Run: headless pygame with SDL's dummy video driver; simulated clock (each Clock.tick advances the game by its frame time, no real sleeping); random seed 0; keys injected as events and as key.get_pressed() state; mouse plan: one left click at the window centre at the start of phase 2, then a move to the lower-right quarter at the start of phase 3.
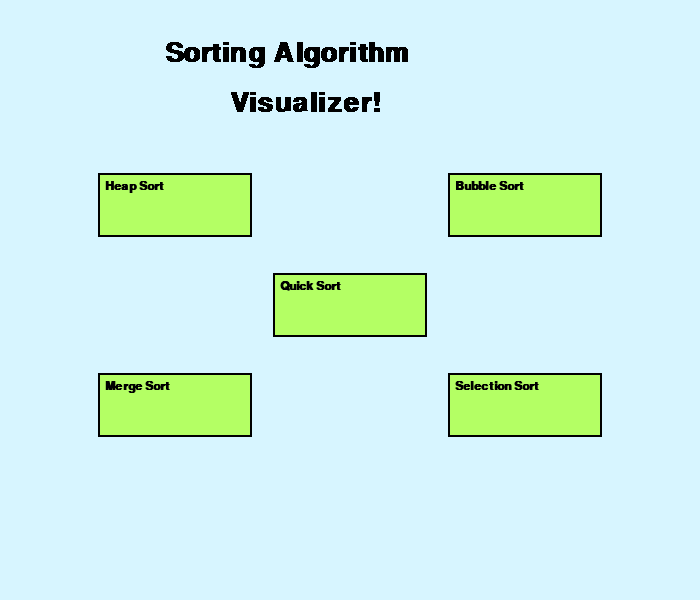
Frame 1 of 4 · flips 1–60 · no input
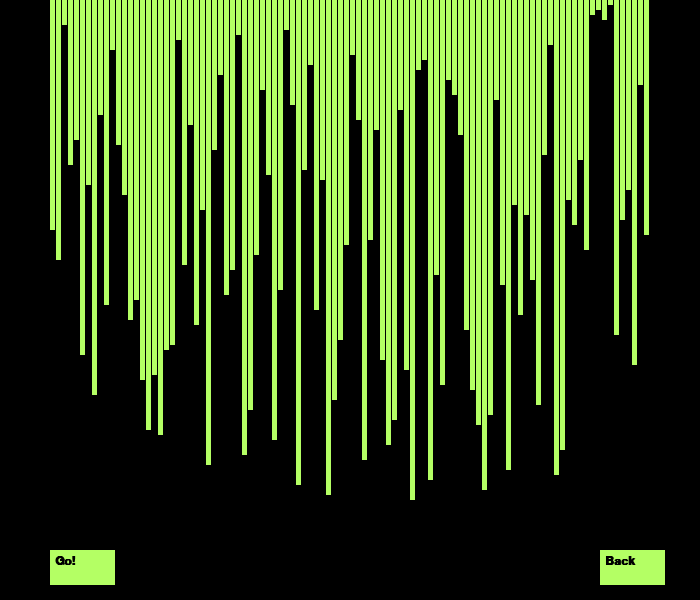
Frame 2 of 4 · flips 61–180 · clicked the window centre · tapped SPACE, RETURN · held RIGHT (→), D
Frame 3 of 4 · flips 181–300 · moved the mouse to the lower-right quarter · held DOWN (↓), S · screen unchanged from frame 2, image omitted
Frame 4 of 4 · flips 301–420 · held LEFT (←), A, UP (↑), W · screen unchanged from frame 3, image omitted

The pygame program that drew these frames:

# Merge Sort
# Quick Sort
# Heap Sort - done
# Bubble Sort - DONE DONE DONE
# Selection Sort - DONE DONE DONE
# Add Insertion Sort

# Author: Noah Wilson, wilsonn2018@my.fit.edu
# Description: This program contains six sorting algorithms and
#              and visualizes them. (The algorithms sorts them in
#              increasing order)

from sys import stdin, stdout
import pygame
from pygame.locals import *


class Button:
    def __init__(self, color, position, dimensions, caption):
        self.color = color
        self.x = position[0]
        self.y = position[1]
        self.length = dimensions[0]
        self.width = dimensions[1]
        self.caption = caption

    # This function draws the rectangle button
    def draw(self, display, outline=None):
        if outline:
            pygame.draw.rect(display, outline, (self.x-2, self.y-2, self.width+4, self.length+4), 0)
        pygame.draw.rect(display, self.color, (self.x, self.y, self.width, self.length), 0)

        if self.caption != " " or self.caption.isdigit():
            font = pygame.font.SysFont("bahnschrift", 18, bold=True)
            caption = font.render(self.caption, 1, (0, 0, 0))
            display.blit(caption, (self.x + 5, self.y + 5))

    # This function returns whether the mouse is over the button
    def check_mouse_pos(self, pos):
        if self.x < pos[0] < (self.x + self.width):
            if self.y < pos[1] < (self.y + self.length):
                return True
        return False

    # This function swaps the position of two buttons
    def swap(self, display, button2):
        black1 = Button((0, 0, 0), (self.x, self.y),
                        (self.length, self.width), " ")
        black2 = Button((0, 0, 0), (button2.x, button2.y),
                        (button2.length, button2.width), " ")
        black1.draw(display)
        black2.draw(display)
        temp_x = self.x
        self.x = button2.x
        button2.x = temp_x
        temp_y = self.y
        self.y = button2.y
        button2.y = temp_y
        self.draw(display)
        button2.draw(display)

        self.color = (180, 255, 100)
        self.draw(display)

        pygame.display.update()

# ----------- End of Class definition ----------- #


def sorting_screen(screen, array):
    screen.fill((0, 0, 0))
    separation = 50
    b_list = list()
    for k in range(len(array)):
        new_b = Button((180, 255, 100), (separation, 0), (array[k] * 5, 5), str(array[k]))
        new_b.draw(screen)
        b_list.append(new_b)
        separation += 6
    play_b = Button((180, 255, 100), (50, 550), (35, 65), "Go!")
    play_b.draw(screen)
    back_b = Button((180, 255, 100), (600, 550), (35, 65), "Back")
    back_b.draw(screen)
    sorting_b = Button((180, 255, 100), (50, 550), (35, 65), "Sorting...")
    button_list = [play_b, back_b, sorting_b]
    pygame.display.update()
    return screen, button_list, b_list


def bubble_sort(array, screen, button_list, rectangle_list):
    """Bubble sort: Time Complexity: O(n^2). Compare sequential items and swap them
        if one is greater than the other"""
    # Create a new display with bars to sort
    # Create a list of all the
    comparisons = 0
    font = pygame.font.SysFont("bahnschrift", 20)
    play_b = button_list[0]
    back_b = button_list[1]
    while True:
        pygame.display.update()
        for user_input in pygame.event.get():
            if user_input.type == QUIT:
                pygame.quit()
                quit()

            mouse = pygame.mouse.get_pos()
            if user_input.type == MOUSEBUTTONDOWN:
                if play_b.check_mouse_pos(mouse):
                    play_b = Button((180, 255, 100), (50, 550), (35, 100), "Sorting...")
                    play_b.draw(screen)
                    for i in range(len(array)):
                        for j in range(len(array)-i-1):
                            # Change color of bars being compared
                            rectangle_list[j].color = (255, 100, 100)
                            rectangle_list[j].draw(screen)
                            rectangle_list[j + 1].color = (255, 100, 100)
                            rectangle_list[j + 1].draw(screen)
                            # Update comparisons
                            comp_text = font.render("Comparisons: " + str(comparisons), False, (0, 0, 0))
                            screen.blit(comp_text, (250, 550))
                            comparisons += 1
                            comp_text = font.render("Comparisons: " + str(comparisons), False, (255, 255, 255))
                            screen.blit(comp_text, (250, 550))
                            if array[j] > array[j+1]:
                                # Swapping the physical bars
                                rectangle_list[j].swap(screen, rectangle_list[j+1])
                                # Swapping positions in the button array
                                t = rectangle_list[j]
                                rectangle_list[j] = rectangle_list[j+1]
                                rectangle_list[j+1] = t
                                # Swapping the positions in the actual array
                                temp = array[j]
                                array[j] = array[j+1]
                                array[j+1] = temp
                            # Update color back to normal
                            rectangle_list[j].color = (180, 255, 100)
                            rectangle_list[j].draw(screen)
                            rectangle_list[j + 1].color = (180, 255, 100)
                            rectangle_list[j + 1].draw(screen)
                    done_b = Button((180, 255, 100), (50, 550), (35, 100), "Done!")
                    done_b.draw(screen)
                    pygame.display.update()
                elif back_b.check_mouse_pos(mouse):
                    main()

# ----------- End of Bubble Sort function ----------- #


def merge(array):
    """Combining the single element arrays and other arrays"""


def merge_sort(array, screen, button_list, rectangle_list):
    """Merge Sort: Time Complexity O(nlogn)"""
    stdout.write("Merge Sort\n")
    play_b = button_list[0]
    back_b = button_list[1]
    comparisons = 0
    font = pygame.font.SysFont("bahnschrift", 20)
    while True:
        pygame.display.update()
        for user_input in pygame.event.get():
            if user_input.type == QUIT:
                pygame.quit()
                quit()

            mouse = pygame.mouse.get_pos()
            if user_input.type == MOUSEBUTTONDOWN:
                if play_b.check_mouse_pos(mouse):
                    play_b = Button((180, 255, 100), (50, 550), (35, 100), "Sorting...")
                    play_b.draw(screen)
                    # Sorting algorithm goes here
                    done_b = Button((180, 255, 100), (50, 550), (35, 100), "Done!")
                    done_b.draw(screen)
                    pygame.display.update()
                elif back_b.check_mouse_pos(mouse):
                    main()

# ----------- End of Merge Sort function ----------- #


def selection_sort(array, screen, button_list, rectangle_list):
    """Selection Sort: Time Complexity: O(n^2). Start with first item, set as minimum.
        If an item is found that is smaller than the minimum, switch those items."""
    stdout.write("Selection Sort\n")
    play_b = button_list[0]
    back_b = button_list[1]
    comparisons = 0
    font = pygame.font.SysFont("bahnschrift", 20)
    while True:
        pygame.display.update()
        for user_input in pygame.event.get():
            if user_input.type == QUIT:
                pygame.quit()
                quit()

            mouse = pygame.mouse.get_pos()
            if user_input.type == MOUSEBUTTONDOWN:
                if play_b.check_mouse_pos(mouse):
                    play_b = Button((180, 255, 100), (50, 550), (35, 100), "Sorting...")
                    play_b.draw(screen)
                    for i in range(len(array)):
                        min_num = i
                        for j in range(i, len(array)):
                            # Change color of bars being compared
                            # Update comparisons and display it on screen
                            comp_text = font.render("Comparisons: " + str(comparisons), False, (0, 0, 0))
                            screen.blit(comp_text, (250, 550))
                            comparisons += 1
                            comp_text = font.render("Comparisons: " + str(comparisons), False, (255, 255, 255))
                            screen.blit(comp_text, (250, 550))
                            # Perform comparison
                            if array[j] <= array[min_num]:
                                min_num = j
                        # Swapping the physical bars on screen
                        rectangle_list[i].swap(screen, rectangle_list[min_num])
                        # Swapping positions in the bar array
                        t = rectangle_list[i]
                        rectangle_list[i] = rectangle_list[min_num]
                        rectangle_list[min_num] = t
                        # Swapping positions on the array
                        temp = array[i]
                        array[i] = array[min_num]
                        array[min_num] = temp
                    done_b = Button((180, 255, 100), (50, 550), (35, 100), "Done!")
                    done_b.draw(screen)
                    pygame.display.update()
                elif back_b.check_mouse_pos(mouse):
                    main()

# ----------- End of Selection Sort function ----------- #


def quick_sort(array, screen, button_list, rectangle_list):
    """Quick Sort: Time Complexity: BC - O(nlogn) WC - O(n^2)"""
    stdout.write("Quick Sort\n")
    play_b = button_list[0]
    back_b = button_list[1]
    comparisons = 0
    font = pygame.font.SysFont("bahnschrift", 20)
    while True:
        pygame.display.update()
        for user_input in pygame.event.get():
            if user_input.type == QUIT:
                pygame.quit()
                quit()

            mouse = pygame.mouse.get_pos()
            if user_input.type == MOUSEBUTTONDOWN:
                if play_b.check_mouse_pos(mouse):
                    play_b = Button((180, 255, 100), (50, 550), (35, 100), "Sorting...")
                    play_b.draw(screen)
                    # Sorting algorithm goes here
                    done_b = Button((180, 255, 100), (50, 550), (35, 100), "Done!")
                    done_b.draw(screen)
                    pygame.display.update()
                elif back_b.check_mouse_pos(mouse):
                    main()

# ----------- End of Quick Sort function ----------- #


def heapify(heap, l, j, rec_list, screen, compare):
    """This function creates a Max Heap: Every root node is greater than its children
        parameters: heap, l = length of array, j = root node"""
    big = j
    left = 2 * j + 1
    right = 2 * j + 2
    if left < l and heap[left] > heap[j]:
        big = left

    if right < l and heap[right] > heap[big]:
        big = right

    # If the biggest element of the subtree is not the root of that
    # subtree, switch the nodes and then heapify again
    if big != j:
        # Swap the physical bars
        rec_list[j].swap(screen, rec_list[big])
        # Swap rectangle list bars
        r_temp = rec_list[j]
        rec_list[j] = rec_list[big]
        rec_list[big] = r_temp
        # Swap the array numbers
        temp = heap[j]
        heap[j] = heap[big]
        heap[big] = temp
        heapify(heap, l, big, rec_list, screen, compare)


def heap_sort(heap, screen, button_list, rectangle_list):
    """Imagine the array at a Binary Heap
       first, heapify to create a max heap
       next, swap the first and last elements in the heap
       last, heapify again"""
    play_b = button_list[0]
    back_b = button_list[1]
    comparisons = 0
    while True:
        pygame.display.update()
        for user_input in pygame.event.get():
            if user_input.type == QUIT:
                pygame.quit()
                quit()

            mouse = pygame.mouse.get_pos()
            if user_input.type == MOUSEBUTTONDOWN:
                if back_b.check_mouse_pos(mouse):
                    main()
                elif play_b.check_mouse_pos(mouse):
                    play_b = Button((180, 255, 100), (50, 550), (35, 100), "Sorting...")
                    play_b.draw(screen)
                    length = len(heap)
                    for j in range(length, -1, -1):
                        heapify(heap, length, j, rectangle_list, screen, comparisons)

                    for i in range(length-1, 0, -1):
                        # Swap the physical bars
                        rectangle_list[i].swap(screen, rectangle_list[0])
                        # Swap the rectangle list numbers
                        rec_temp = rectangle_list[i]
                        rectangle_list[i] = rectangle_list[0]
                        rectangle_list[0] = rec_temp
                        # Swap the array numbers
                        temp = heap[i]
                        heap[i] = heap[0]
                        heap[0] = temp
                        heapify(heap, i, 0, rectangle_list, screen, comparisons)
                    done_b = Button((180, 255, 100), (50, 550), (35, 100), "Done!")
                    done_b.draw(screen)
                    pygame.display.update()

# ----------- End of Heap Sort functions ----------- #
# ----------- Main is below ----------- #


def main():
    """array = [184, 131, 71, 57, 164, 112, 55, 69, 43, 182, 115, 16, 166, 142, 171, 144, 147,
             102, 50, 122, 38, 114, 19, 28, 173, 180, 113, 9, 10, 48, 70, 95, 13, 152, 17,
             110, 153, 170, 96, 128, 98, 157, 32, 25, 97, 7, 148, 72, 149, 172, 200, 175, 68,
             77, 36, 169, 54, 120, 185, 177, 163, 34, 61, 178, 193, 136, 42, 156, 130, 165,
             104, 119, 22, 100, 91, 37, 196, 92, 14, 3, 63, 168, 189, 62, 85, 183, 1, 90, 105,
             94, 158, 82, 159, 121, 132, 154, 133, 35, 127, 12, 137, 118, 129, 103, 79, 29,
             67, 51, 87, 5, 162, 181, 59, 6, 135, 101, 139, 58, 44, 160, 192, 75, 188, 64,
             195, 167, 123, 83, 52, 33, 81, 76, 155, 199, 106, 46, 65, 66, 141, 20, 15, 4,
             146, 145, 176, 151, 56, 88, 31, 134, 89, 126, 143, 140, 78, 190, 27, 116, 41,
             179, 26, 99, 125, 53, 197, 187, 39, 161, 186, 84, 107, 23, 150, 111, 109, 124, 8,
             174, 80, 198, 108, 18, 11, 117, 74, 138, 24, 86, 191, 73, 47, 45, 40, 2, 60, 49,
             93, 30, 194, 21]"""

    array = [46, 52, 5, 33, 28, 71, 37, 79, 23, 61, 10, 29, 39, 64, 60, 76, 86, 75, 87, 70,
             69, 8, 53, 25, 65, 42, 93, 30, 15, 59, 54, 7, 91, 82, 51, 18, 35, 88, 58, 6, 21,
             97, 34, 13, 62, 36, 99, 80, 68, 49, 11, 24, 92, 48, 26, 72, 89, 84, 22, 74, 100,
             14, 12, 96, 55, 77, 16, 19, 27, 66, 78, 85, 98, 83, 20, 57, 94, 41, 63, 43, 56,
             81, 31, 9, 95, 90, 40, 45, 32, 50, 3, 2, 4, 1, 67, 44, 38, 73, 17, 47]

    # Create UI
    pygame.init()
    display = pygame.display.set_mode((700, 600))  # x, y
    display.fill((215, 245, 255)) # Coffee Brown (200, 190, 140) //Moonlight (235, 245, 255)
    pygame.display.set_caption("Sorting Algorithms")
    t_font = pygame.font.SysFont("bahnschrift", 40, bold=True)
    title1 = t_font.render("Sorting Algorithm", False, (0, 0, 0))
    title2 = t_font.render("Visualizer!", False, (0, 0, 0))
    display.blit(title1, (165, 40))
    display.blit(title2, (230, 90))

    # Create all the buttons
    bubble_button = Button((180, 255, 100), (450, 175), (60, 150), "Bubble Sort")
    bubble_button.draw(display, (0, 0, 0))
    selection_button = Button((180, 255, 100), (450, 375), (60, 150), "Selection Sort")
    selection_button.draw(display, (0, 0, 0))
    heap_button = Button((180, 255, 100), (100, 175), (60, 150), "Heap Sort")
    heap_button.draw(display, (0, 0, 0))
    merge_button = Button((180, 255, 100), (100, 375), (60, 150), "Merge Sort")
    merge_button.draw(display, (0, 0, 0))
    quick_button = Button((180, 255, 100), (275, 275), (60, 150), "Quick Sort")
    quick_button.draw(display, (0, 0, 0))

    click = True  # This variable keeps track of if the mouse has been clicked
    clock = pygame.time.Clock()
    clock.tick(60)

    # Main display loop
    while True:
        pygame.display.update()
        for user_input in pygame.event.get():
            if user_input.type == QUIT:
                pygame.quit()
                quit()

            # ----- If the User hovers the mouse over a button ----- #
            m_pos = pygame.mouse.get_pos()
            if user_input.type == MOUSEMOTION and click:
                if bubble_button.check_mouse_pos(m_pos):
                    bubble_button.color = (255, 100, 100)
                    bubble_button.draw(display)
                else:
                    bubble_button.color = (180, 255, 100)
                    bubble_button.draw(display)

                if merge_button.check_mouse_pos(m_pos):
                    merge_button.color = (255, 100, 100)
                    merge_button.draw(display)
                else:
                    merge_button.color = (180, 255, 100)
                    merge_button.draw(display)

                if selection_button.check_mouse_pos(m_pos):
                    selection_button.color = (255, 100, 100)
                    selection_button.draw(display)
                else:
                    selection_button.color = (180, 255, 100)
                    selection_button.draw(display)

                if quick_button.check_mouse_pos(m_pos):
                    quick_button.color = (255, 100, 100)
                    quick_button.draw(display)
                else:
                    quick_button.color = (180, 255, 100)
                    quick_button.draw(display)

                if heap_button.check_mouse_pos(m_pos):
                    heap_button.color = (255, 100, 100)
                    heap_button.draw(display)
                else:
                    heap_button.color = (180, 255, 100)
                    heap_button.draw(display)

            # ----- If the user clicks on a button ----- #
            if user_input.type == MOUSEBUTTONDOWN:
                click = False
                if bubble_button.check_mouse_pos(m_pos):
                    new_display, b_list, br_list = sorting_screen(display, array)
                    bubble_sort(array, display, b_list, br_list)

                if merge_button.check_mouse_pos(m_pos):
                    new_display, b_list, br_list = sorting_screen(display, array)
                    merge_sort(array, display, b_list, br_list)

                if selection_button.check_mouse_pos(m_pos):
                    new_display, b_list, br_list = sorting_screen(display, array)
                    selection_sort(array, display, b_list, br_list)

                if quick_button.check_mouse_pos(m_pos):
                    new_display, b_list, br_list = sorting_screen(display, array)
                    quick_sort(array, display, b_list, br_list)

                if heap_button.check_mouse_pos(m_pos):
                    new_display, b_list, br_list = sorting_screen(display, array)
                    heap_sort(array, display, b_list, br_list)


main()
